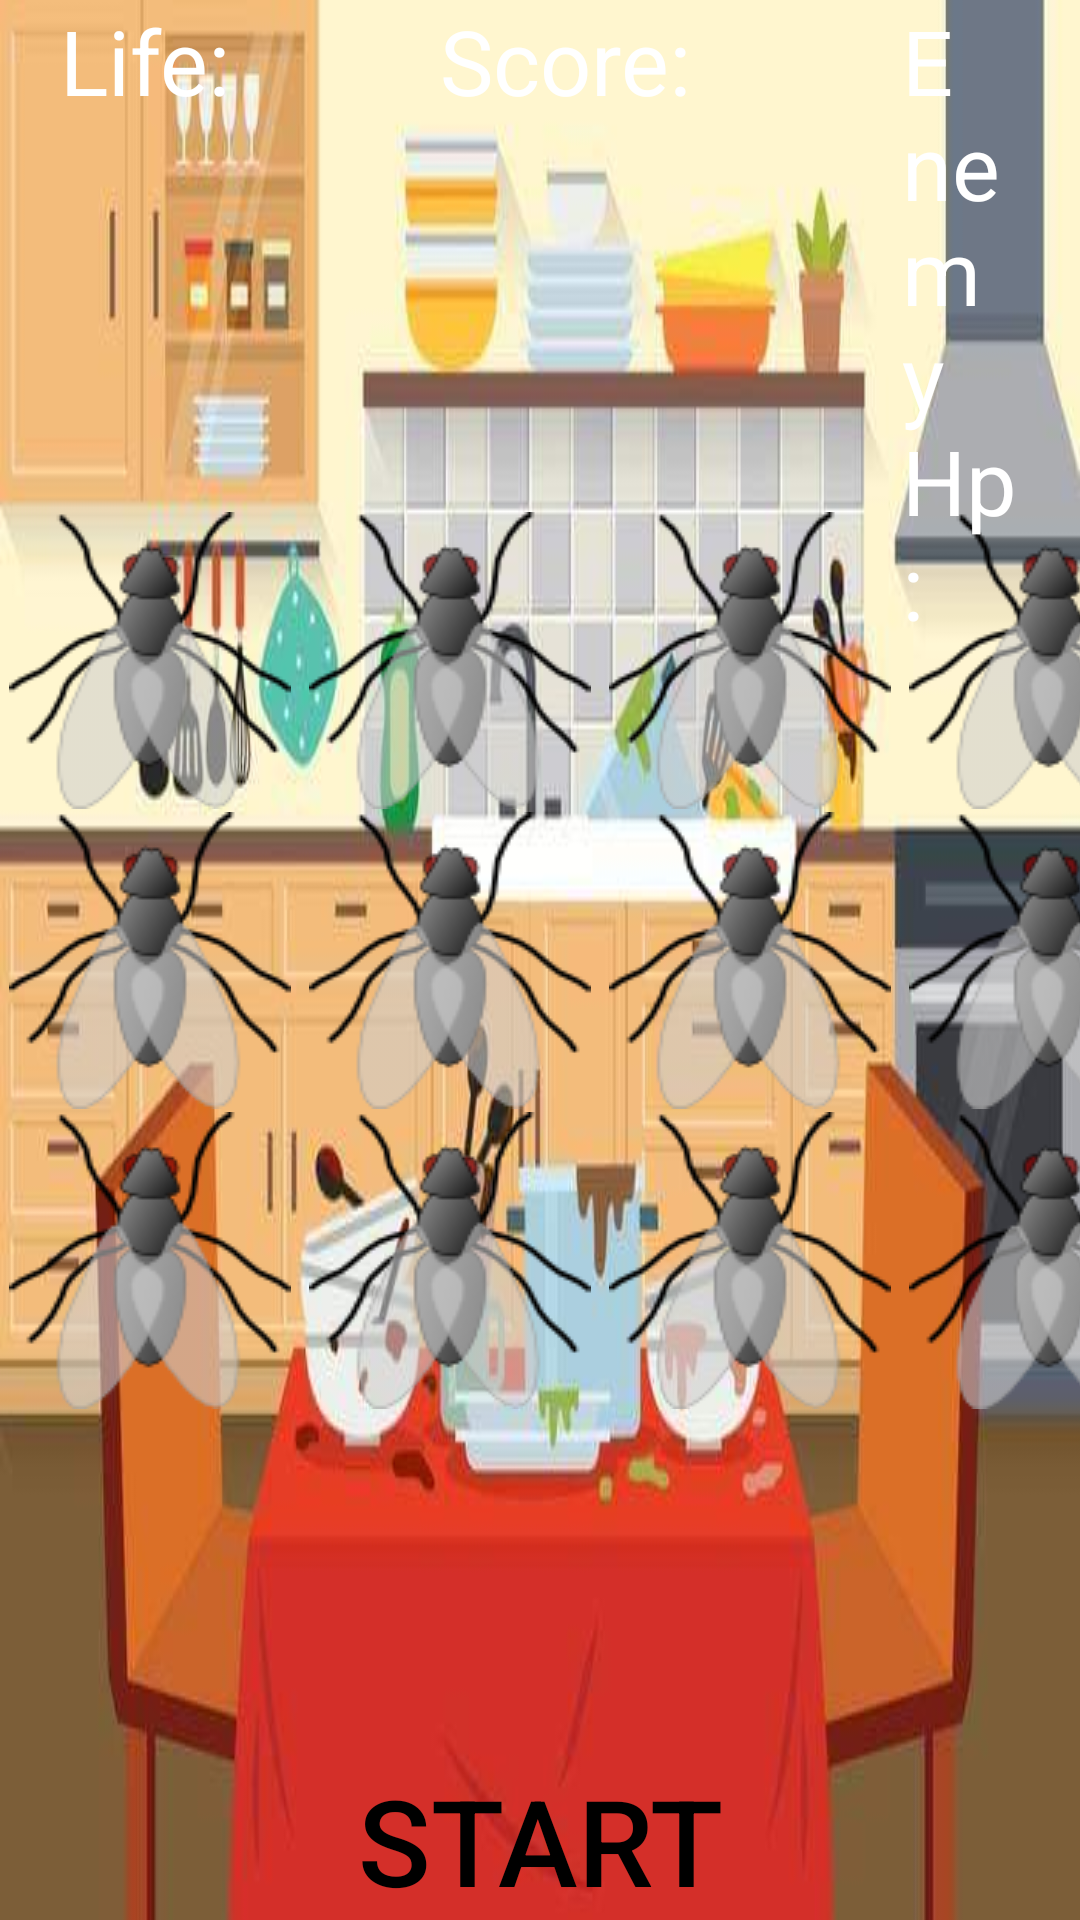

Layout XML and referenced resources for this Android screen:
<!-- AndroidManifest.xml: application theme AppTheme -->
<!-- res/layout/activity_room1.xml -->
<?xml version="1.0" encoding="utf-8"?>
<RelativeLayout xmlns:android="http://schemas.android.com/apk/res/android"
    xmlns:app="http://schemas.android.com/apk/res-auto"
    xmlns:tools="http://schemas.android.com/tools"
    android:layout_width="match_parent"
    android:layout_height="match_parent"
    android:background="@drawable/room1"
    tools:context=".Room1">
    

    <LinearLayout
        android:layout_width="wrap_content"
        android:layout_height="wrap_content"
        android:layout_centerInParent="true"
        android:orientation="horizontal">

        <ImageView
            android:id="@+id/target1"
            android:layout_width="100dp"
            android:layout_height="100dp"
            android:scaleType="centerInside"
            android:src="@drawable/fly"
            android:contentDescription="@string/todo" />

        <ImageView
            android:id="@+id/target2"
            android:layout_width="100dp"
            android:layout_height="100dp"
            android:scaleType="centerInside"
            android:src="@drawable/fly"
            android:contentDescription="@string/todo" />

        <ImageView
            android:id="@+id/target3"
            android:layout_width="100dp"
            android:layout_height="100dp"
            android:scaleType="centerInside"
            android:src="@drawable/fly"
            android:contentDescription="@string/todo" />

        <ImageView
            android:id="@+id/target4"
            android:layout_width="100dp"
            android:layout_height="100dp"
            android:contentDescription="@string/todo"
            android:scaleType="centerInside"
            android:src="@drawable/fly" />

        <ImageView
            android:id="@+id/target5"
            android:layout_width="100dp"
            android:layout_height="100dp"
            android:scaleType="centerInside"
            android:src="@drawable/fly"
            android:contentDescription="@string/todo" />

        <ImageView
            android:id="@+id/target6"
            android:layout_width="100dp"
            android:layout_height="100dp"
            android:scaleType="centerInside"
            android:src="@drawable/fly"
            android:contentDescription="@string/todo" />

        <ImageView
            android:id="@+id/target7"
            android:layout_width="100dp"
            android:layout_height="100dp"
            android:scaleType="centerInside"
            android:src="@drawable/fly"
            android:contentDescription="@string/todo" />

    </LinearLayout>
    <LinearLayout
        android:layout_width="wrap_content"
        android:layout_height="wrap_content"
        android:layout_centerInParent="true"
        android:paddingTop="200dp"
        android:orientation="horizontal">

        <ImageView
            android:id="@+id/target8"
            android:layout_width="100dp"
            android:layout_height="100dp"
            android:scaleType="centerInside"
            android:src="@drawable/fly"
            android:contentDescription="@string/todo" />

        <ImageView
            android:id="@+id/target9"
            android:layout_width="100dp"
            android:layout_height="100dp"
            android:scaleType="centerInside"
            android:src="@drawable/fly"
            android:contentDescription="@string/todo" />

        <ImageView
            android:id="@+id/target10"
            android:layout_width="100dp"
            android:layout_height="100dp"
            android:scaleType="centerInside"
            android:src="@drawable/fly"
            android:contentDescription="@string/todo" />

        <ImageView
            android:id="@+id/target11"
            android:layout_width="100dp"
            android:layout_height="100dp"
            android:scaleType="centerInside"
            android:src="@drawable/fly"
            android:contentDescription="@string/todo" />

        <ImageView
            android:id="@+id/target12"
            android:layout_width="100dp"
            android:layout_height="100dp"
            android:scaleType="centerInside"
            android:src="@drawable/fly"
            android:contentDescription="@string/todo" />

        <ImageView
            android:id="@+id/target13"
            android:layout_width="100dp"
            android:layout_height="100dp"
            android:scaleType="centerInside"
            android:src="@drawable/fly"
            android:contentDescription="@string/todo" />

        <ImageView
            android:id="@+id/target14"
            android:layout_width="100dp"
            android:layout_height="100dp"
            android:scaleType="centerInside"
            android:src="@drawable/fly"
            android:contentDescription="@string/todo" />

    </LinearLayout>

    <LinearLayout
        android:layout_width="wrap_content"
        android:layout_height="wrap_content"
        android:layout_centerInParent="true"
        android:paddingBottom="200dp"
        android:orientation="horizontal">

        <ImageView
            android:id="@+id/target15"
            android:layout_width="100dp"
            android:layout_height="100dp"
            android:scaleType="centerInside"
            android:src="@drawable/fly"
            android:contentDescription="@string/todo" />

        <ImageView
            android:id="@+id/target16"
            android:layout_width="100dp"
            android:layout_height="100dp"
            android:scaleType="centerInside"
            android:src="@drawable/fly"
            android:contentDescription="@string/todo" />

        <ImageView
            android:id="@+id/target17"
            android:layout_width="100dp"
            android:layout_height="100dp"
            android:scaleType="centerInside"
            android:src="@drawable/fly"
            android:contentDescription="@string/todo" />

        <ImageView
            android:id="@+id/target18"
            android:layout_width="100dp"
            android:layout_height="100dp"
            android:scaleType="centerInside"
            android:src="@drawable/fly"
            android:contentDescription="@string/todo" />

        <ImageView
            android:id="@+id/target19"
            android:layout_width="100dp"
            android:layout_height="100dp"
            android:scaleType="centerInside"
            android:src="@drawable/fly"
            android:contentDescription="@string/todo" />

        <ImageView
            android:id="@+id/target20"
            android:layout_width="100dp"
            android:layout_height="100dp"
            android:scaleType="centerInside"
            android:src="@drawable/fly"
            android:contentDescription="@string/todo" />

        <ImageView
            android:id="@+id/target21"
            android:layout_width="100dp"
            android:layout_height="100dp"
            android:scaleType="centerInside"
            android:src="@drawable/fly"
            android:contentDescription="@string/todo" />

    </LinearLayout>

    <Button
        android:id="@+id/button"
        android:layout_width="wrap_content"
        android:layout_height="wrap_content"
        android:layout_alignParentBottom="true"
        android:layout_centerHorizontal="true"
        android:text="@string/start"
        android:textSize="40sp"
        android:textColor="#000000"
        android:background="@android:color/transparent"
        />

    <TextView
        android:text="@string/points"
        android:textSize="30sp"
        android:layout_width="wrap_content"
        android:layout_height="wrap_content"
        android:layout_toRightOf="@+id/tv_life"
        android:paddingLeft="20dp"
        android:paddingRight="50dp"
        android:textColor="#FFFFFF"
        android:id="@+id/tv_score"
        android:layout_toEndOf="@+id/tv_life"
        android:paddingStart="20dp"
        android:paddingEnd="50dp" />

    <TextView
        android:text="@string/life"
        android:textSize="30sp"
        android:layout_width="wrap_content"
        android:layout_height="wrap_content"
        android:layout_alignParentLeft="true"
        android:layout_alignParentStart="true"
        android:paddingLeft="20dp"
        android:paddingRight="50dp"
        android:textColor="#FFFFFF"
        android:id="@+id/tv_life"
        android:paddingStart="10dp"
        android:paddingEnd="50dp" />

    <TextView
        android:text="@string/enemy_hp"
        android:textSize="30sp"
        android:layout_width="wrap_content"
        android:layout_height="wrap_content"
        android:paddingLeft="20dp"
        android:paddingRight="20dp"
        android:textColor="#FFFFFF"
        android:id="@+id/tv_Hp"
        android:layout_toEndOf="@id/tv_score"
        android:layout_toRightOf="@id/tv_score"
        android:paddingStart="10dp" />

    <Button
        android:background="Back"
        android:layout_width="50dp"
        android:layout_height="50dp"
        android:paddingLeft="20dp"
        android:paddingRight="20dp"
        android:layout_alignParentLeft="true"
        android:layout_alignParentBottom="true"
        android:id="@+id/back"
        android:layout_alignParentStart="true" />
</RelativeLayout>
<!-- resources referenced by this layout -->
<resources>
  <!-- drawable fly: png bitmap (drawable, 7179 bytes) -->
  <!-- drawable room1: jpeg bitmap (drawable, 30658 bytes) -->
  <string name="enemy_hp">Enemy Hp: </string>
  <string name="life">Life: </string>
  <string name="points">Score: </string>
  <string name="start">Start</string>
  <string name="todo">TODO</string>
  <style name="AppTheme" parent="Theme.AppCompat.Light.DarkActionBar">
          
          <item name="colorPrimary">@color/colorPrimary</item>
          <item name="colorPrimaryDark">@color/colorPrimaryDark</item>
          <item name="colorAccent">@color/colorAccent</item>
      </style>
  <!-- not gathered from this repository: default colours our renderer supplied (Android Studio template values) -->
  <color name="colorPrimary">#FF6200EE</color>
  <color name="colorPrimaryDark">#FF3700B3</color>
  <color name="colorAccent">#FF03DAC5</color>
</resources>
